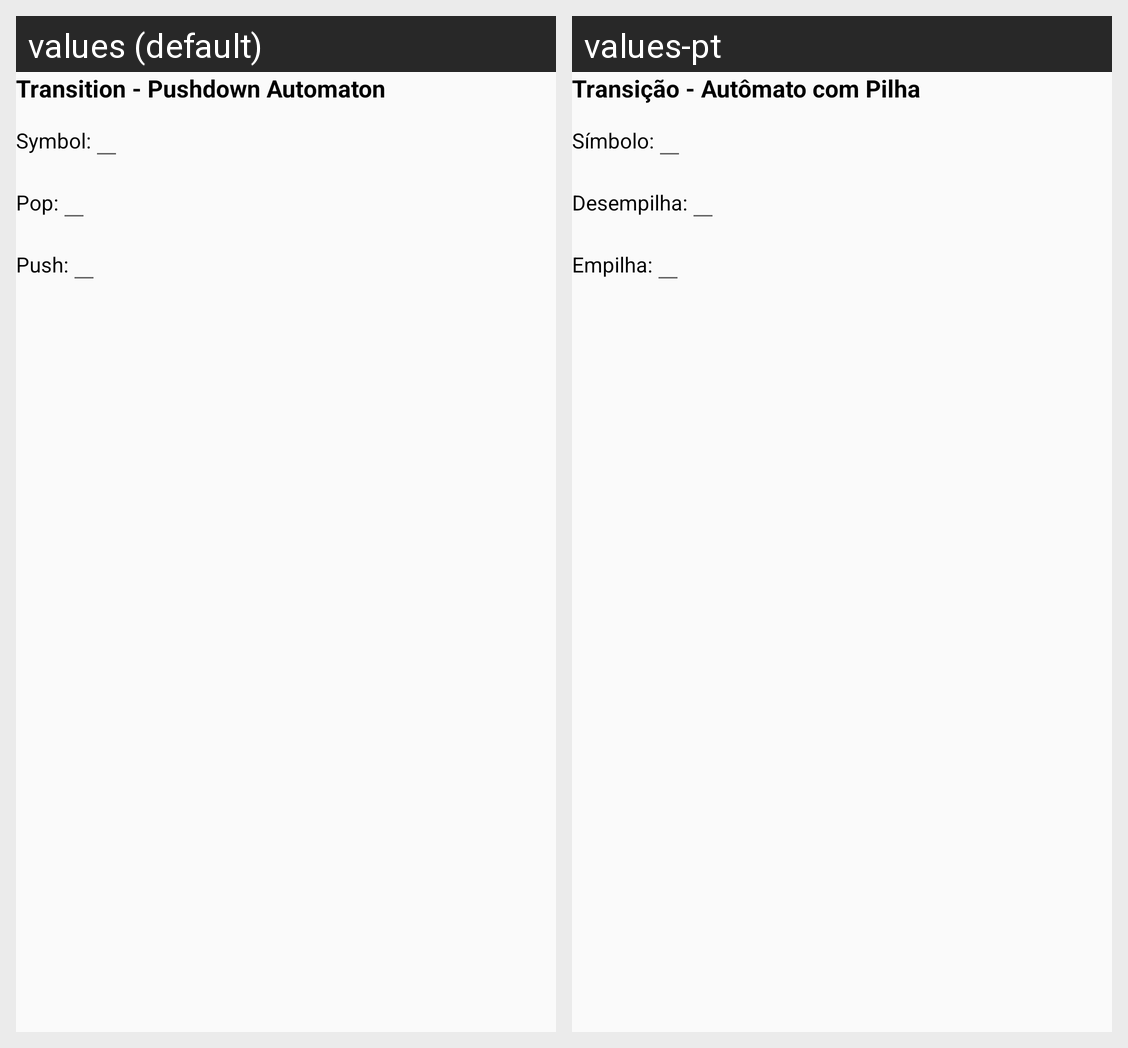

The same Android screen rendered under two of its app's locales, left to right. List the strings drawn on it with the default value and each locale's translation.
Android screen res/layout/dialog_label_pda_transition.xml rendered under 2 locales, left to right: values (default), values-pt. Device: Nexus 5 (rendered at 1080×1920; each locale shown at half size, 540×960, under a caption strip naming it); theme AppTheme.
Strings drawn on this screen, with the default value and each locale's value (text and hints the layout hard-codes, and strings that could not be matched under every locale, appear in the picture but are not listed):

transition_pda
  values: Transition - Pushdown Automaton
  values-pt: Transição - Autômato com Pilha

symbol
  values: Symbol:
  values-pt: Símbolo:

pop
  values: Pop:
  values-pt: Desempilha:

push
  values: Push:
  values-pt: Empilha:
